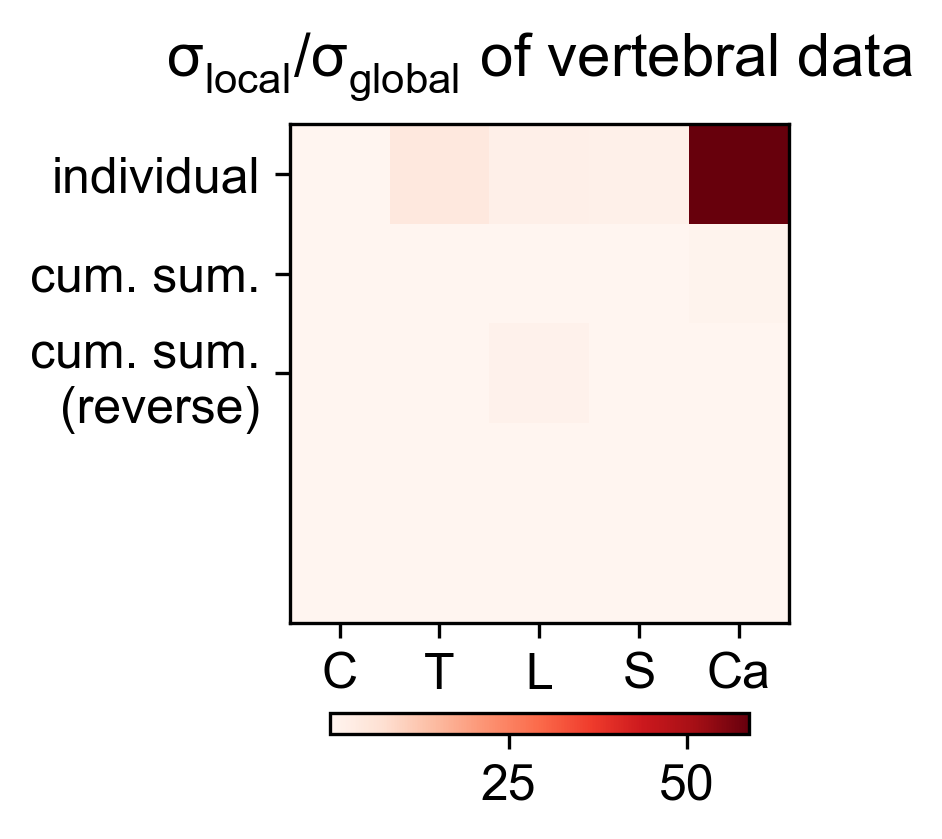

Values plotted in this chart, from the file beside it:
5.193905817174515605e-02, 4.524963209833795297e+00, 1.869059470221606789e+00, 1.822152008310249371e+00, 5.858530990304709718e+01
7.666869804641513126e-04, 6.679424891739965675e-02, 2.758971017136527606e-02, 2.689729599213358871e-02, 8.647941632017952518e-01
1.650561063371033073e-03, 1.552272069125314137e-03, 1.205359107147366382e+00, 5.168714916505389584e-02, 1.333572512835489166e-01
1.650561063371033073e-03, 1.708876371724768603e-03, 9.742594313662200850e-04, 1.786229852883400478e-03, 1.274020650448633510e-02
1.274020650448633510e-02, 1.224187832955882758e-02, 1.463337262827746621e-01, 1.346500796545989087e-01, 1.333572512835489166e-01
